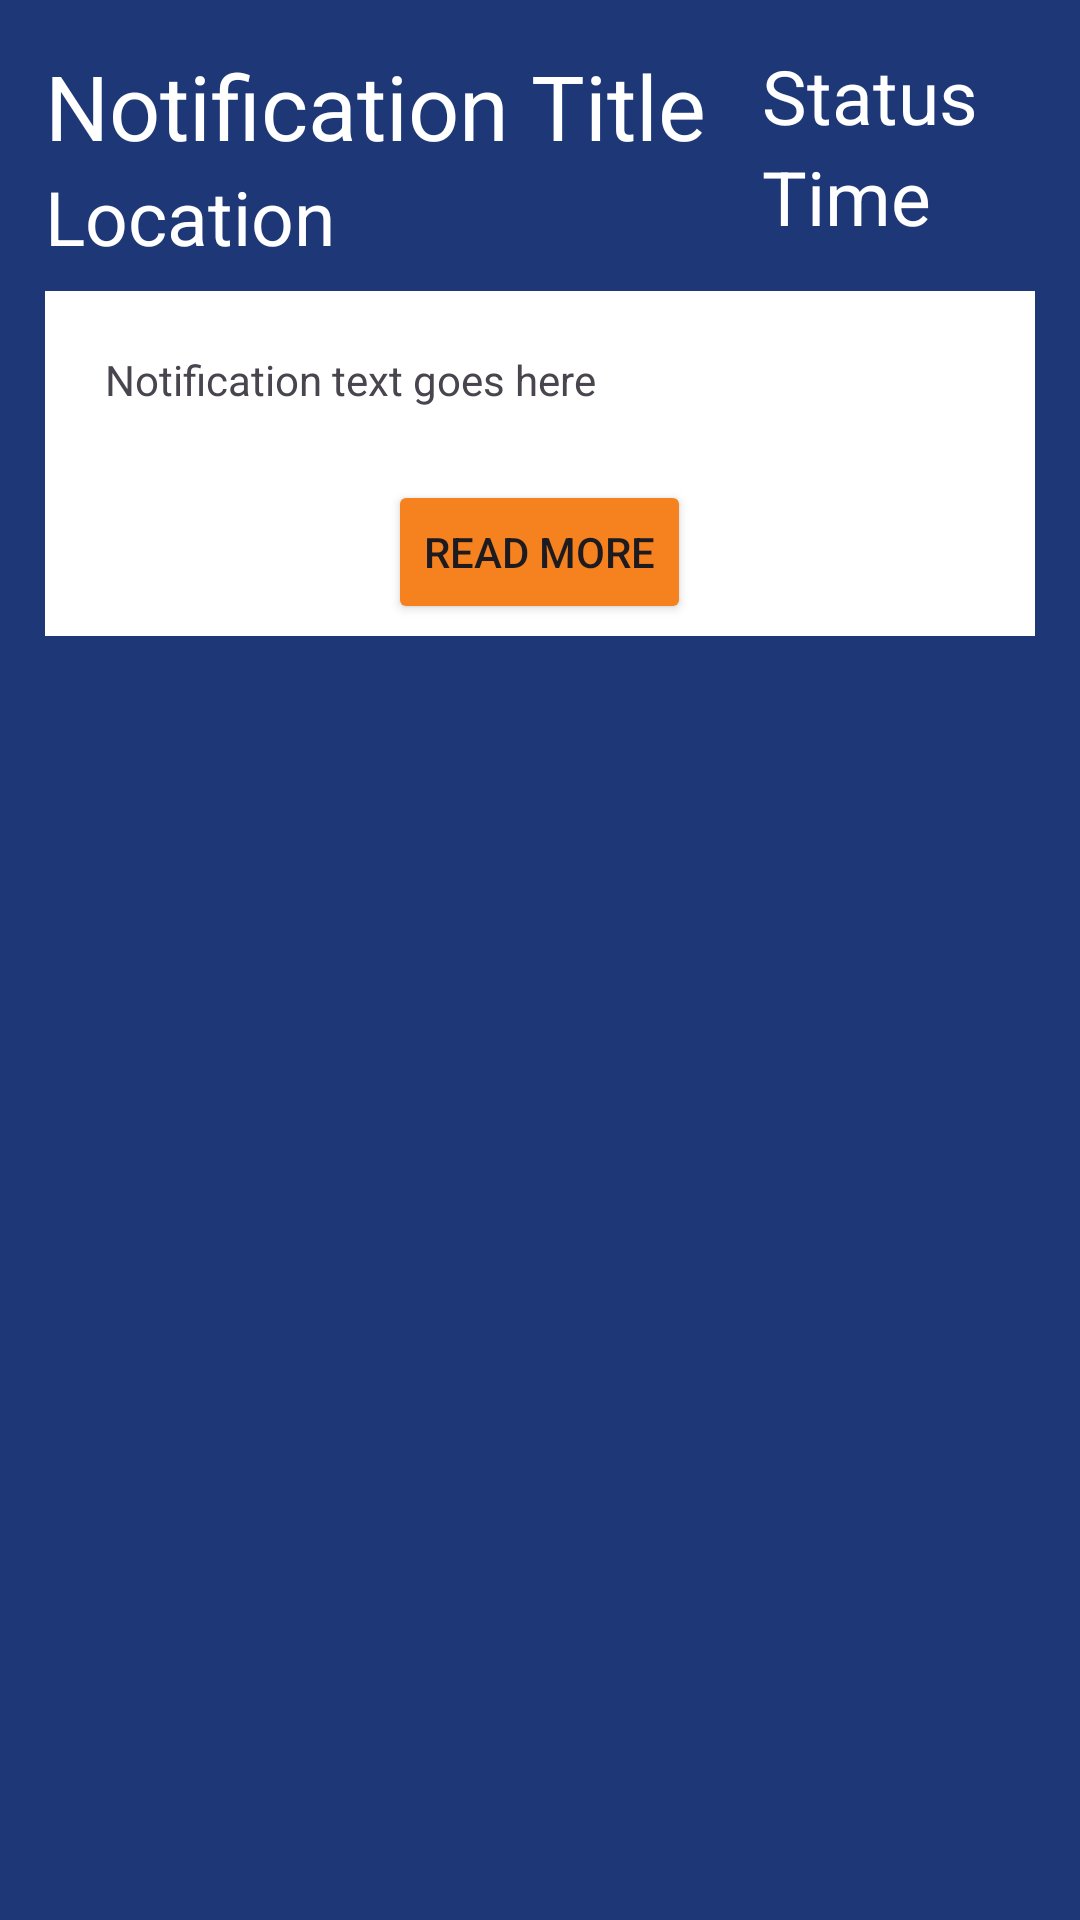

This screen was rendered from an Android layout file. Write that file and the resources it references.
<!-- AndroidManifest.xml: application theme Theme.IllinoisWatch -->
<!-- res/layout/fragment_alerts_box.xml -->
<?xml version="1.0" encoding="utf-8"?>
<LinearLayout xmlns:android="http://schemas.android.com/apk/res/android"
    android:layout_width="match_parent"
    android:layout_height="wrap_content"
    android:background="@color/primary2"
    android:orientation="vertical"
    android:gravity="center_horizontal"
    android:padding="15dp"
    android:layout_margin="15dp"
    >
    <LinearLayout
        android:layout_width="match_parent"
        android:layout_height="wrap_content"
        android:paddingBottom="8dp"
        android:orientation="horizontal">

        <LinearLayout
            android:layout_width="wrap_content"
            android:layout_height="wrap_content"
            android:layout_weight="1"
            android:orientation="vertical">
            <TextView
                android:id="@+id/alertBoxTitle"
                android:layout_width="match_parent"
                android:layout_height="wrap_content"
                android:textColor="@color/white"
                android:textSize="@dimen/text_head1"
                android:text="Notification Title" />
            <TextView
                android:id="@+id/alertBoxLocation"
                android:layout_width="match_parent"
                android:layout_height="wrap_content"
                android:textColor="@color/white"
                android:textSize="@dimen/text_head2"
                android:text="Location" />
        </LinearLayout>
        <LinearLayout
            android:layout_width="wrap_content"
            android:layout_height="wrap_content"
            android:layout_weight="1"
            android:orientation="vertical">
            <TextView
                android:id="@+id/alertBoxStatus"
                android:layout_width="match_parent"
                android:layout_height="wrap_content"
                android:textColor="@color/white"
                android:textSize="@dimen/text_head2"
                android:text="Status" />
            <TextView
                android:id="@+id/alertBoxTime"
                android:layout_width="match_parent"
                android:layout_height="wrap_content"
                android:textColor="@color/white"
                android:textSize="@dimen/text_head2"
                android:text="Time" />
        </LinearLayout>


    </LinearLayout>

    <LinearLayout xmlns:android="http://schemas.android.com/apk/res/android"
        android:layout_width="match_parent"
        android:layout_height="wrap_content"
        android:background="@color/white"
        android:orientation="vertical"
        android:gravity="center_horizontal"
        android:padding="4dp"
        >

        <TextView
            android:id="@+id/alertBoxText"
            android:layout_width="match_parent"
            android:layout_height="wrap_content"

            android:maxLines="2"
            android:ellipsize="end"
            android:padding="8dp"
            android:layout_margin="8dp"
            android:text="Notification text goes here" />

        <Button
            android:id="@+id/btnReadMore"
            android:layout_width="wrap_content"
            android:layout_height="wrap_content"
            android:backgroundTint="@color/secondary"
            android:layout_below="@id/alertBoxText"
            android:layout_marginTop="8dp"
            android:text="Read more" />

        <Button
            android:id="@+id/btnShowLess"
            android:layout_width="wrap_content"
            android:layout_height="wrap_content"
            android:backgroundTint="@color/secondary"
            android:layout_below="@id/alertBoxText"
            android:layout_marginTop="8dp"
            android:visibility="gone"
            android:text="Show less" />

    </LinearLayout>

</LinearLayout>
<!-- resources referenced by this layout -->
<resources>
  <color name="primary2">#FF1E3877</color>
  <color name="secondary">#FFF5821E</color>
  <color name="white">#FFFFFFFF</color>
  <dimen name="text_head1">30sp</dimen>
  <dimen name="text_head2">25sp</dimen>
  <style name="Theme.IllinoisWatch" parent="Base.Theme.IllinoisWatch" />
  <style name="Base.Theme.IllinoisWatch" parent="Theme.Material3.DayNight.NoActionBar">
          
          
      </style>
</resources>
